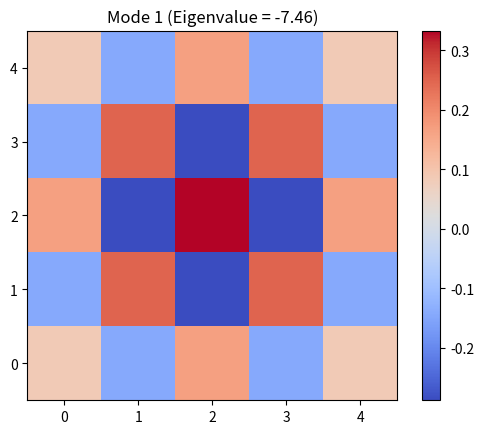
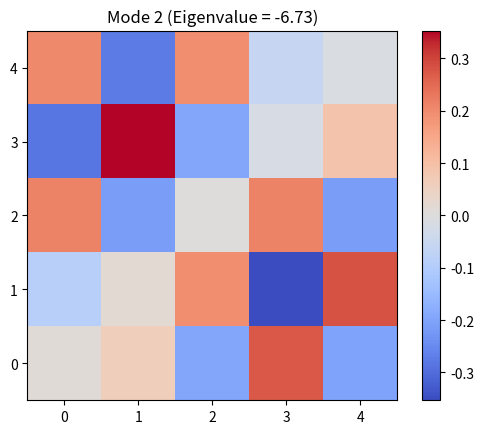
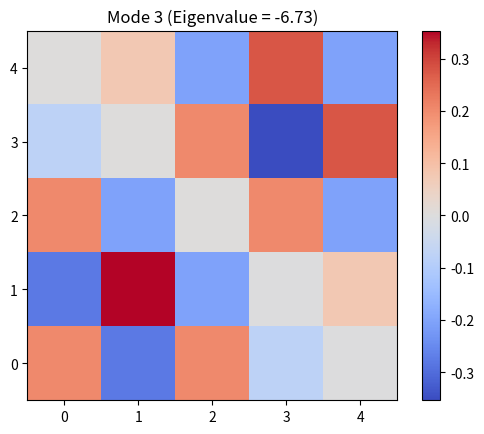

Recreate these plots in Python, in order.
import numpy as np
import matplotlib.pyplot as plt


def laplacian_matrix(N):
    """
    Build a discrete 2D Laplacian on an N x N grid of interior points.
    Output: A matrix of size (N*N) x (N*N).
    """
    size = N * N
    A = np.zeros((size, size))

    # Helper to convert 2D -> 1D index
    def idx(i, j):
        return i * N + j

    for i in range(N):
        for j in range(N):
            k = idx(i, j)
            A[k, k] = -4  # center

            # neighbors with boundary checking
            if i > 0:
                A[k, idx(i - 1, j)] = 1
            if i < N - 1:
                A[k, idx(i + 1, j)] = 1
            if j > 0:
                A[k, idx(i, j - 1)] = 1
            if j < N - 1:
                A[k, idx(i, j + 1)] = 1

    return A


def visualize_mode(vec, N, title):
    """
    Turn eigenvector back into NxN grid and plot it.
    """
    mode = vec.reshape(N, N)
    plt.figure()
    plt.imshow(mode, cmap='coolwarm', origin='lower')
    plt.colorbar()
    plt.title(title)
    plt.show()


def main():
    N = 5  # 5x5 grid of interior points
    print("Building Laplacian matrix for a", N, "x", N, "grid...")
    
    A = laplacian_matrix(N)
    print("Matrix A shape:", A.shape)

    # Compute eigenvalues and eigenvectors
    vals, vecs = np.linalg.eig(A)

    # Sort by eigenvalue (ascending)
    idx_sort = np.argsort(vals)
    vals = vals[idx_sort]
    vecs = vecs[:, idx_sort]

    print("First 5 eigenvalues of the Laplacian:")
    print(vals[:5])

    # Visualize the first 3 vibration modes
    for mode_number in range(3):
        visualize_mode(vecs[:, mode_number], N,
                       f"Mode {mode_number+1} (Eigenvalue = {vals[mode_number]:.2f})")


if __name__ == "__main__":
    main()
